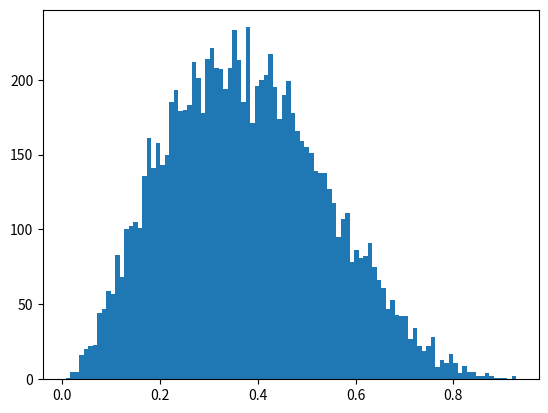

Reproduce this figure in Python. (Note: this script raises an exception after producing the figure.)
# Import the modules we will need. All of these should be familiar to
# you by now 
import numpy as np
import numpy.random as rand
import matplotlib.pyplot as plt

# This is needed for the beta function
import scipy.special as spl

# Always remember to initialize the random number generator
rand.seed(3456)


# This function performs accept reject sampling
# dist = the distribution function
# minsup = minimum value of support
# maxsup = maximum value of support
# maxdist = maximum value of the distribution
# n = number of desired samples
def arsampler(dist, minsup, maxsup, maxdist, n):
    rv=np.zeros(n)
    for i in np.arange(n):
        while True:
            x=rand.uniform(low=minsup,high=maxsup,size=1)
            u=rand.uniform(low=0.0,high=maxdist,size=1)
            if u < dist(x):
                rv[i]=x
                break
    return rv

def beta(x, a=3, b=5):
    return np.power(x, a-1.0)*np.power(1.0-x,b-1.0)/spl.beta(a, b)

# Let us generate samples from the beta distribution
a=3
b=5

## Verify for yourself that the maximum of the Beta distribution is
## attained at x = (a-1/a+b-2) provided a > 1

maxx=(a-1.0)/(a+b-2.0)
maxdist=beta(maxx)
n=10000
x=arsampler(beta, 0, 1.0, maxdist,n)
plt.hist(x,bins=100,normed=True)

# Now let us plot the true density and verify that the generated
# histogram does match the true density
y=np.arange(start=0,stop=1.0,step=0.1)
fy=beta(y)
plt.plot(y,fy,"r",linewidth=2)

# Visually verify that we indeed obtained an exponential random variable 
plt.show()
